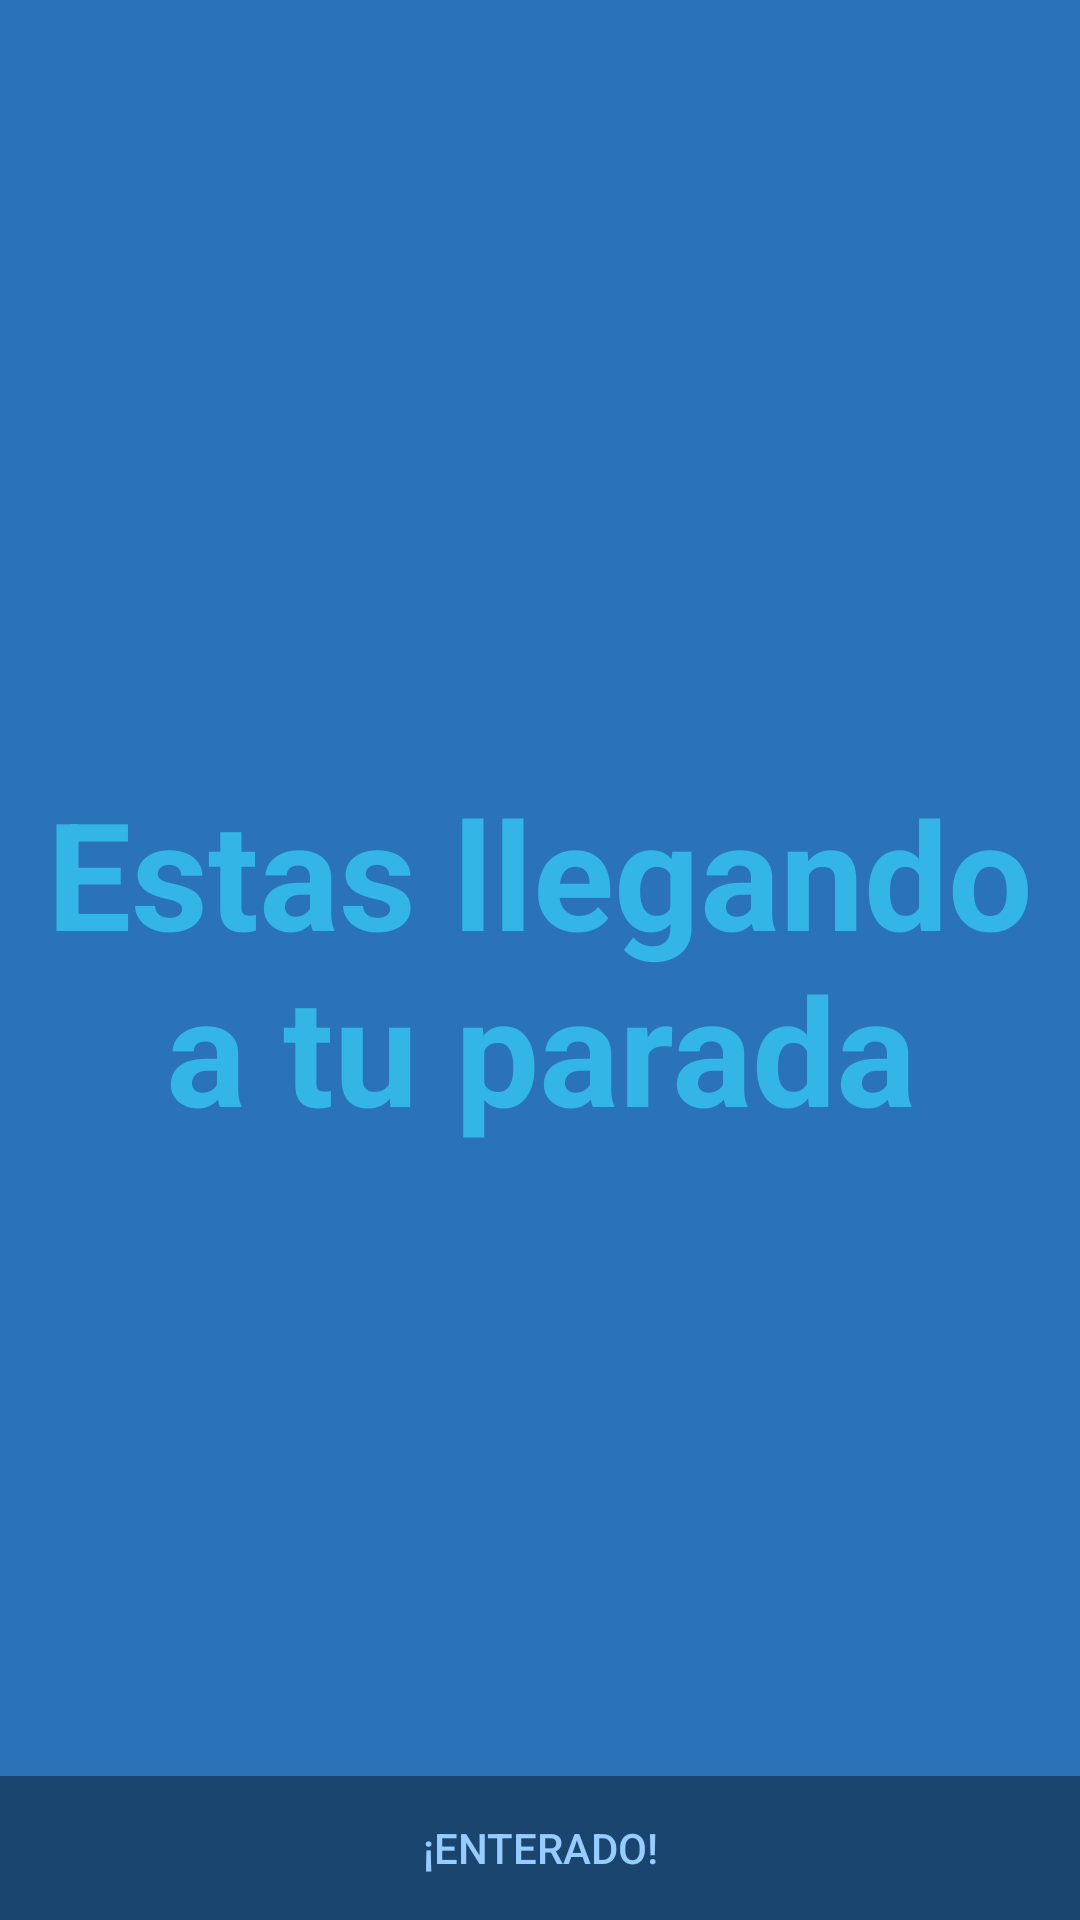

Reconstruct the res/layout file that produces this screen, plus the resources it refers to.
<!-- AndroidManifest.xml: activity theme FullscreenTheme -->
<!-- res/layout/activity_warn.xml -->
<?xml version="1.0" encoding="utf-8"?>
<FrameLayout xmlns:android="http://schemas.android.com/apk/res/android"
    xmlns:tools="http://schemas.android.com/tools"
    android:layout_width="match_parent"
    android:layout_height="match_parent"
    android:background="@color/tabSelect"
    tools:context=".activities.WarnActivity">

    
    <TextView
        android:id="@+id/fullscreen_content"
        android:layout_width="match_parent"
        android:layout_height="match_parent"
        android:gravity="center"
        android:keepScreenOn="true"
        android:text="@string/warn_content"
        android:textColor="#33b5e5"
        android:textSize="50sp"
        android:textStyle="bold" />

    
    <FrameLayout
        android:layout_width="match_parent"
        android:layout_height="match_parent"
        android:fitsSystemWindows="true">

        <LinearLayout
            android:id="@+id/fullscreen_content_controls"
            style="?metaButtonBarStyle"
            android:layout_width="match_parent"
            android:layout_height="wrap_content"
            android:layout_gravity="bottom|center_horizontal"
            android:background="@color/black_overlay"
            android:orientation="horizontal"
            tools:ignore="UselessParent">

            <Button
                android:id="@+id/warn_button"
                style="?metaButtonBarButtonStyle"
                android:layout_width="0dp"
                android:layout_height="wrap_content"
                android:layout_weight="1"
                android:text="@string/warn_button" />

        </LinearLayout>
    </FrameLayout>

</FrameLayout>
<!-- resources referenced by this layout -->
<resources>
  <color name="black_overlay">#66000000</color>
  <color name="tabSelect">#2a73b9</color>
  <string name="warn_button">¡Enterado!</string>
  <string name="warn_content">Estas llegando a tu parada</string>
  <style name="FullscreenTheme" parent="AppTheme.NoActionBar">
          <item name="android:actionBarStyle">@style/FullscreenActionBarStyle</item>
          <item name="android:windowActionBarOverlay">true</item>
          <item name="android:windowBackground">@null</item>
          <item name="metaButtonBarStyle">?android:attr/buttonBarStyle</item>
          <item name="metaButtonBarButtonStyle">?android:attr/buttonBarButtonStyle</item>
      </style>
  <style name="AppTheme.NoActionBar">
          <item name="windowActionBar">false</item>
          <item name="windowNoTitle">true</item>
          <item name="android:tabStripEnabled">false</item>
      </style>
  <style name="FullscreenActionBarStyle" parent="Widget.AppCompat.ActionBar">
          <item name="android:background">@color/black_overlay</item>
      </style>
</resources>
